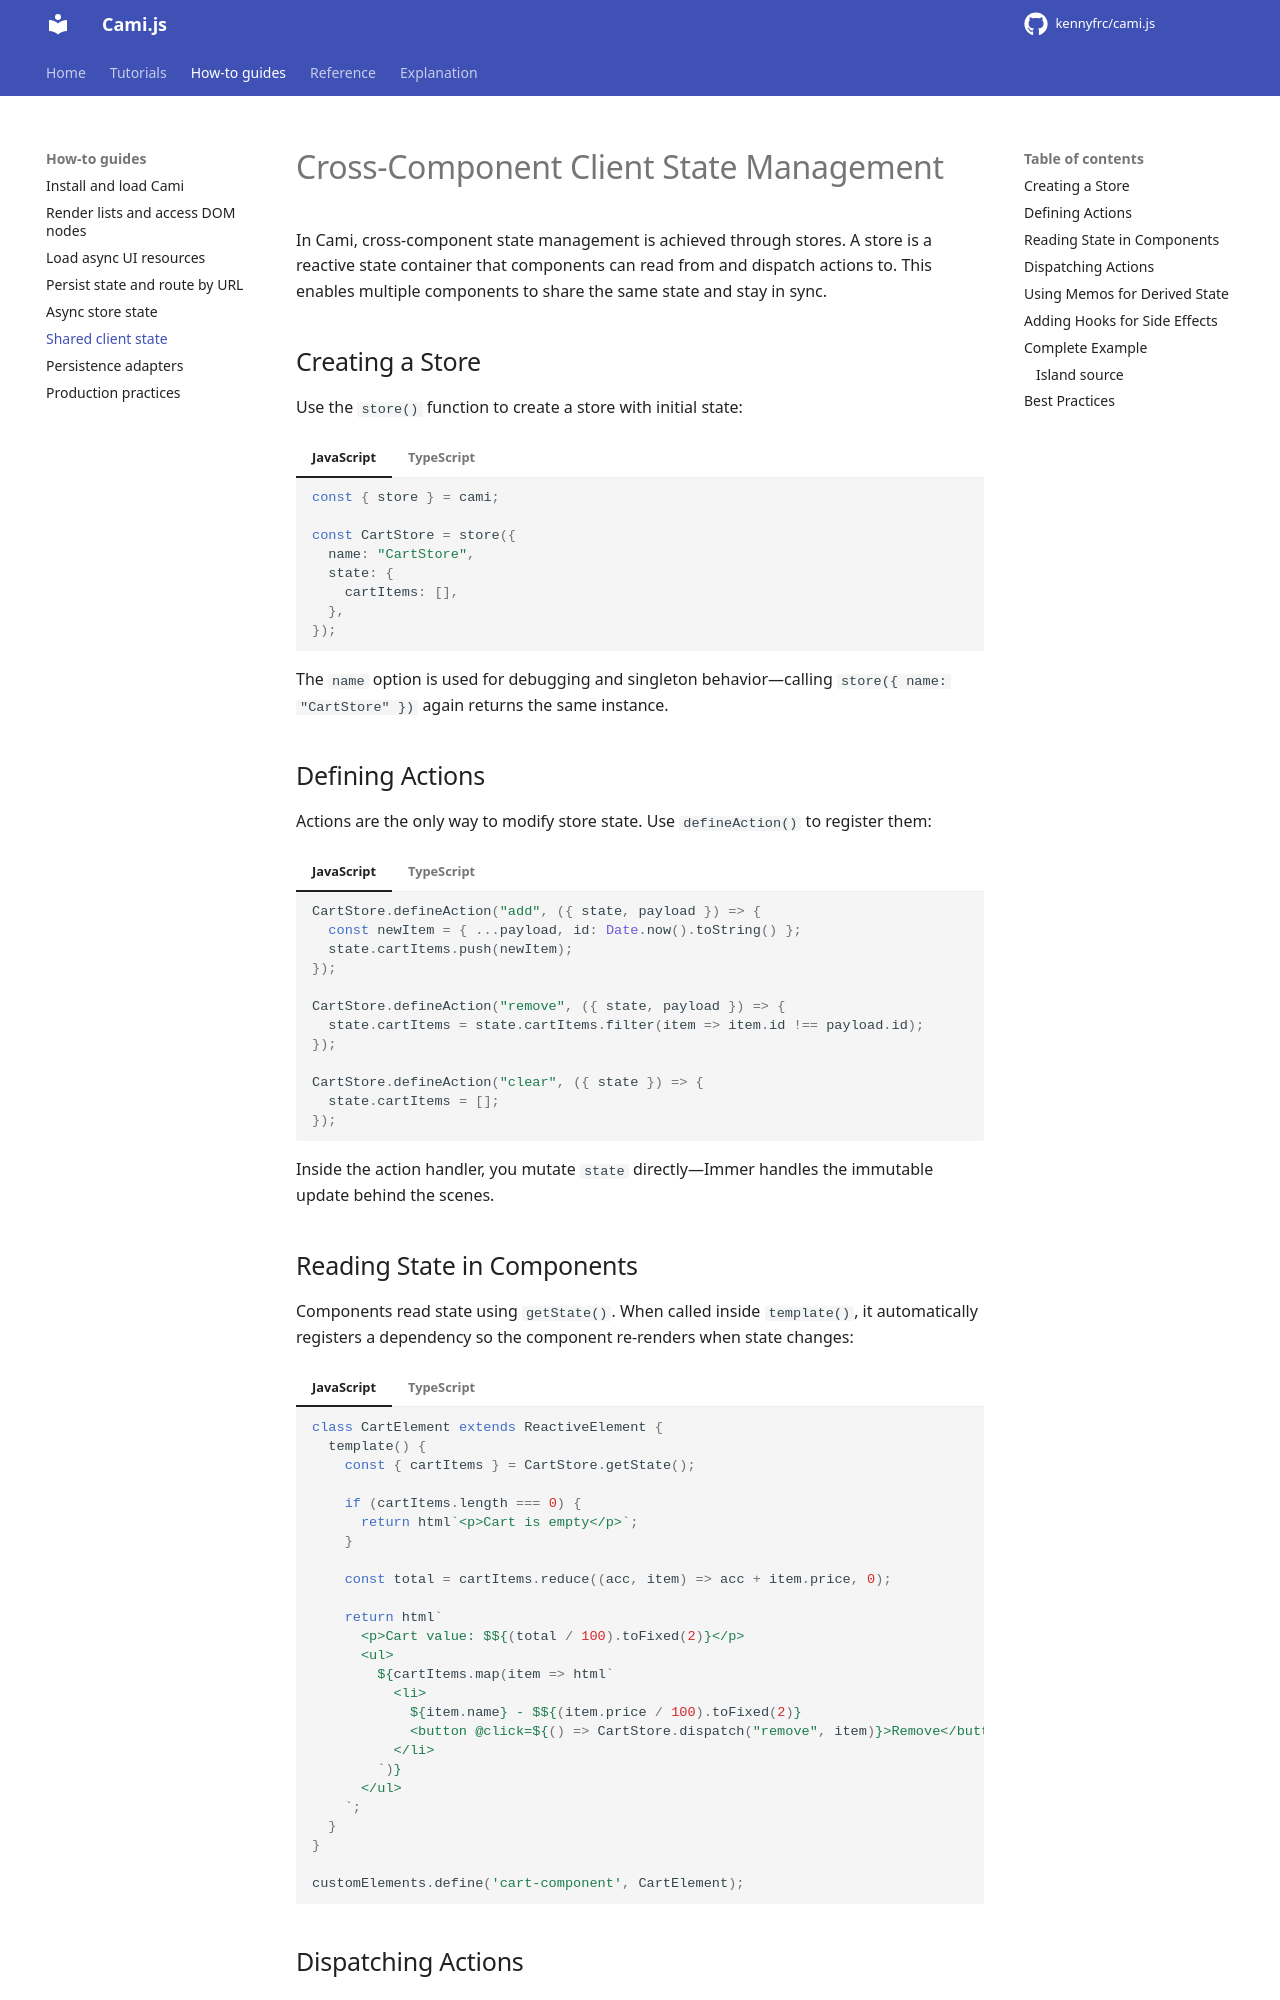

repository: kennyfrc/cami.js · page: features/client_state_management/index.html · generator: mkdocs

# Cross-Component Client State Management

In Cami, cross-component state management is achieved through stores. A store is a reactive state container that components can read from and dispatch actions to. This enables multiple components to share the same state and stay in sync.

## Creating a Store

Use the `store()` function to create a store with initial state:

<!-- cami-language-pair -->
=== "JavaScript"

    ```javascript
    const { store } = cami;

    const CartStore = store({
      name: "CartStore",
      state: {
        cartItems: [],
      },
    });
    ```

=== "TypeScript"

    ```typescript
    import { store } from 'cami';

    interface CartItem {
      id: string;
      name: string;
      price: number;
    }

    interface CartState {
      cartItems: CartItem[];
    }

    const CartStore = store<CartState>({
      name: "CartStore",
      state: {
        cartItems: [],
      },
    });
    ```

The `name` option is used for debugging and singleton behavior—calling `store({ name: "CartStore" })` again returns the same instance.

## Defining Actions

Actions are the only way to modify store state. Use `defineAction()` to register them:

<!-- cami-language-pair -->
=== "JavaScript"

    ```javascript
    CartStore.defineAction("add", ({ state, payload }) => {
      const newItem = { ...payload, id: Date.now().toString() };
      state.cartItems.push(newItem);
    });

    CartStore.defineAction("remove", ({ state, payload }) => {
      state.cartItems = state.cartItems.filter(item => item.id !== payload.id);
    });

    CartStore.defineAction("clear", ({ state }) => {
      state.cartItems = [];
    });
    ```

=== "TypeScript"

    ```typescript
    CartStore.defineAction("add", ({ state, payload }) => {
      const newItem: CartItem = { ...(payload as Omit<CartItem, 'id'>), id: crypto.randomUUID() };
      state.cartItems.push(newItem);
    });

    CartStore.defineAction("remove", ({ state, payload }) => {
      const { id } = payload as Pick<CartItem, 'id'>;
      state.cartItems = state.cartItems.filter((item: CartItem) => item.id !== id);
    });

    CartStore.defineAction("clear", ({ state }) => {
      state.cartItems = [];
    });
    ```

Inside the action handler, you mutate `state` directly—Immer handles the immutable update behind the scenes.

## Reading State in Components

Components read state using `getState()`. When called inside `template()`, it automatically registers a dependency so the component re-renders when state changes:

<!-- cami-language-pair -->
=== "JavaScript"

    ```javascript
    class CartElement extends ReactiveElement {
      template() {
        const { cartItems } = CartStore.getState();

        if (cartItems.length === 0) {
          return html`<p>Cart is empty</p>`;
        }

        const total = cartItems.reduce((acc, item) => acc + item.price, 0);

        return html`
          <p>Cart value: $${(total / 100).toFixed(2)}</p>
          <ul>
            ${cartItems.map(item => html`
              <li>
                ${item.name} - $${(item.price / 100).toFixed(2)}
                <button @click=${() => CartStore.dispatch("remove", item)}>Remove</button>
              </li>
            `)}
          </ul>
        `;
      }
    }

    customElements.define('cart-component', CartElement);
    ```

=== "TypeScript"

    ```typescript
    class CartElement extends ReactiveElement {
      template(): ReturnType<typeof html> {
        const { cartItems } = CartStore.getState();

        if (cartItems.length === 0) {
          return html`<p>Cart is empty</p>`;
        }

        const total: number = cartItems.reduce((acc: number, item: CartItem) => acc + item.price, 0);

        return html`
          <p>Cart value: $${(total / 100).toFixed(2)}</p>
          <ul>
            ${cartItems.map((item: CartItem) => html`
              <li>
                ${item.name} - $${(item.price / 100).toFixed(2)}
                <button @click=${() => CartStore.dispatch("remove", item)}>Remove</button>
              </li>
            `)}
          </ul>
        `;
      }
    }

    customElements.define('cart-component', CartElement);
    ```
